Dataset: split_set (GitHub, kibakibaki/5307A2Testing). Classes: apple, avocado, banana, blackberry, blueberry, capsicum, carrot, cherry tomato, cucumber, dragon fruit, grape, kiwi fruit, lemon, lime, mango, orange, papaya, passion fruit, peach, pear, pineapple, raspberry, strawberry, watermelon.

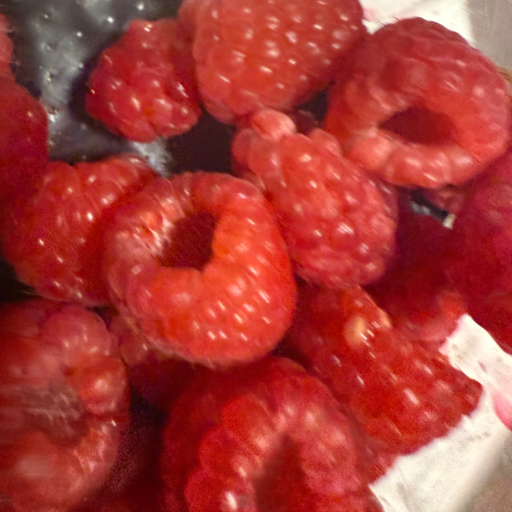
Label: raspberry

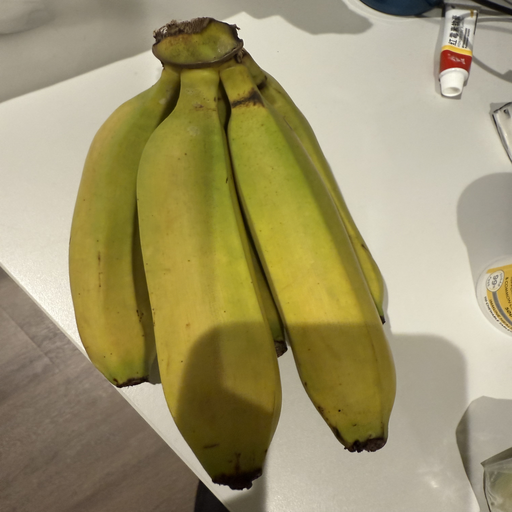
Label: banana

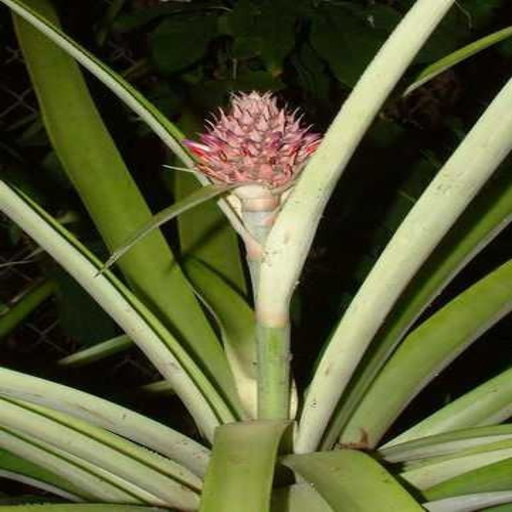
Label: pineapple

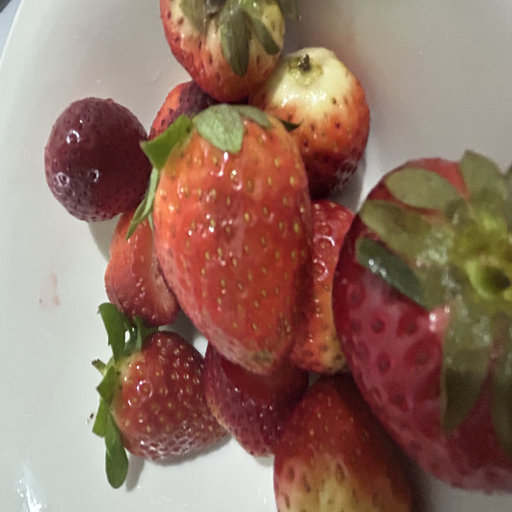
Label: strawberry

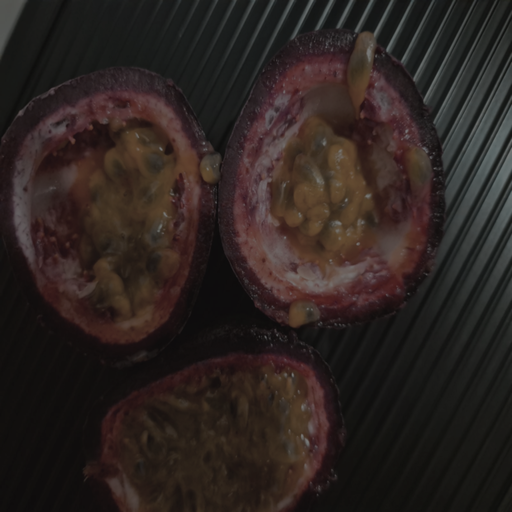
Label: passion fruit

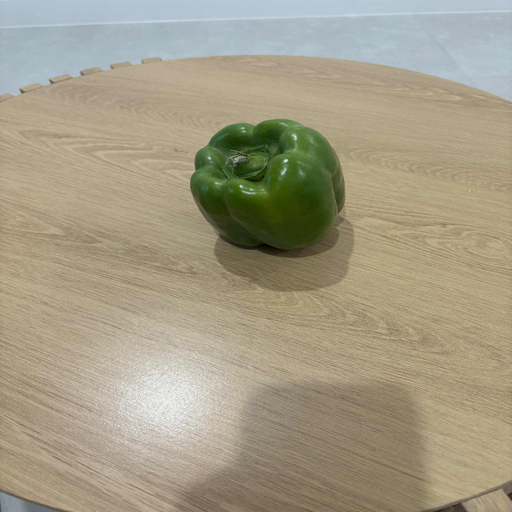
Label: capsicum
